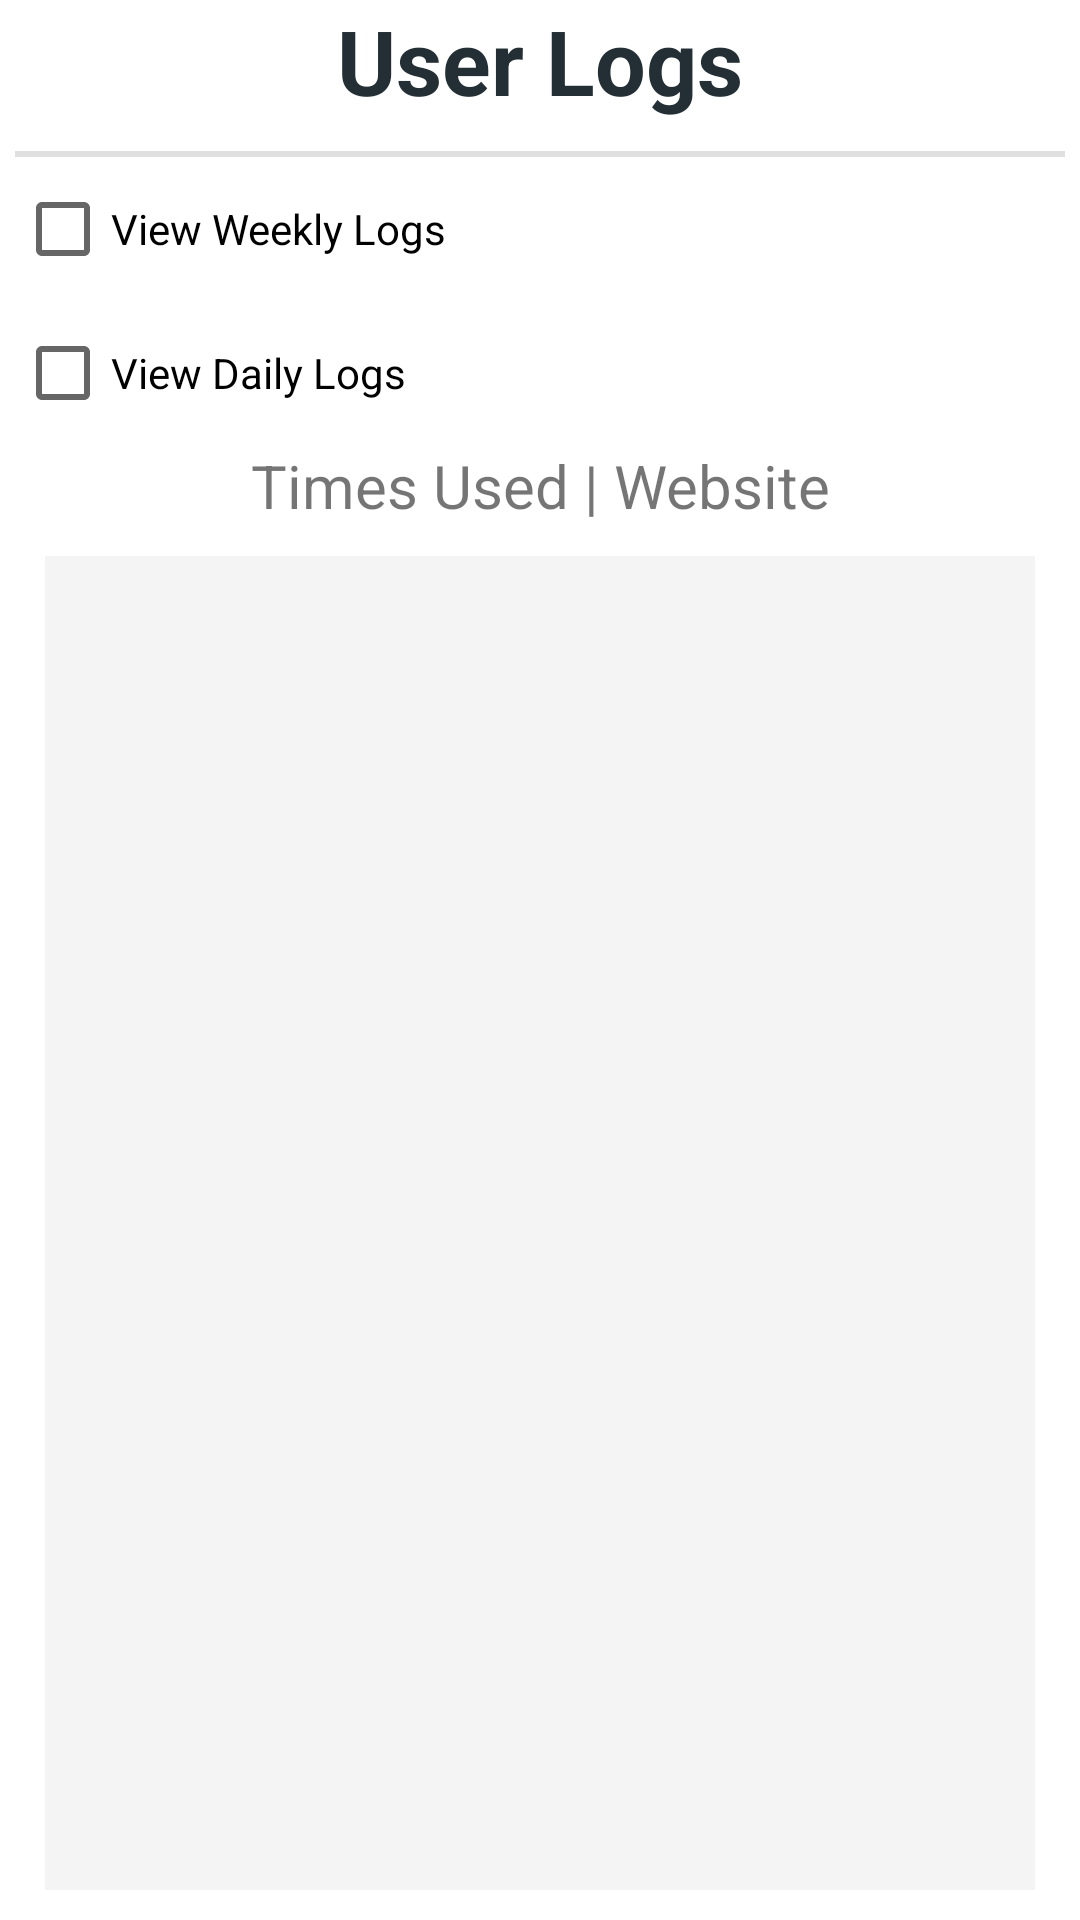

Android layout source for this screen:
<!-- AndroidManifest.xml: application theme Theme.Safe_browsing -->
<!-- res/layout/activity_view_logs.xml -->
<?xml version="1.0" encoding="utf-8"?>

<LinearLayout xmlns:android="http://schemas.android.com/apk/res/android"
    xmlns:tools="http://schemas.android.com/tools"
    android:layout_width="match_parent"
    android:layout_height="wrap_content"
    android:orientation="vertical"
    android:paddingLeft="5dp"
    android:paddingRight="5dp"
    tools:context=".view_logs">

    <TextView
        android:id="@+id/page_title"
        android:layout_width="match_parent"
        android:layout_height="wrap_content"
        android:text="User Logs"
        android:textStyle="bold"
        android:textAlignment="center"
        android:textColor="#232F34"
        android:layout_marginBottom="10dp"
        android:textSize="30sp"/>
    <View style="@style/Divider"/>
    <CheckBox
        android:id="@+id/weekly_check"
        android:layout_width="wrap_content"
        android:layout_height="wrap_content"
        android:text="View Weekly Logs"/>
    <CheckBox
        android:id="@+id/daily_check"
        android:layout_width="wrap_content"
        android:layout_height="wrap_content"
        android:text="View Daily Logs"
        />
    <TextView
        android:layout_width="match_parent"
        android:layout_height="wrap_content"
        android:text="Times Used | Website"
        android:textSize="20sp"
        android:gravity="center_horizontal"/>
    <ListView
        android:id="@+id/log_list_view"
        android:layout_width="match_parent"
        android:layout_height="10000dp"
        android:layout_margin="10dp"
        android:layout_weight="1"
        android:background="#40D3D3D3">
    </ListView>
</LinearLayout>
<!-- resources referenced by this layout -->
<resources>
  <style name="Divider">
          <item name="android:layout_width">match_parent</item>
          <item name="android:layout_height">2dp</item>
          <item name="android:background">?android:attr/listDivider</item>
      </style>
  <style name="Theme.Safe_browsing" parent="Theme.MaterialComponents.DayNight.NoActionBar">
          
          <item name="colorPrimary">#232F34</item>
          <item name="colorPrimaryVariant">#232637</item>
          <item name="colorOnPrimary">@color/white</item>
          
          <item name="colorSecondary">@color/teal_200</item>
          <item name="colorSecondaryVariant">@color/teal_700</item>
          <item name="colorOnSecondary">@color/black</item>
          
          <item name="android:statusBarColor">?attr/colorPrimaryVariant</item>
          
      </style>
  <!-- not gathered from this repository: default colours our renderer supplied (Android Studio template values) -->
  <color name="teal_200">#FF03DAC5</color>
  <color name="teal_700">#FF018786</color>
  <color name="black">#FF000000</color>
  <color name="white">#FFFFFFFF</color>
</resources>
